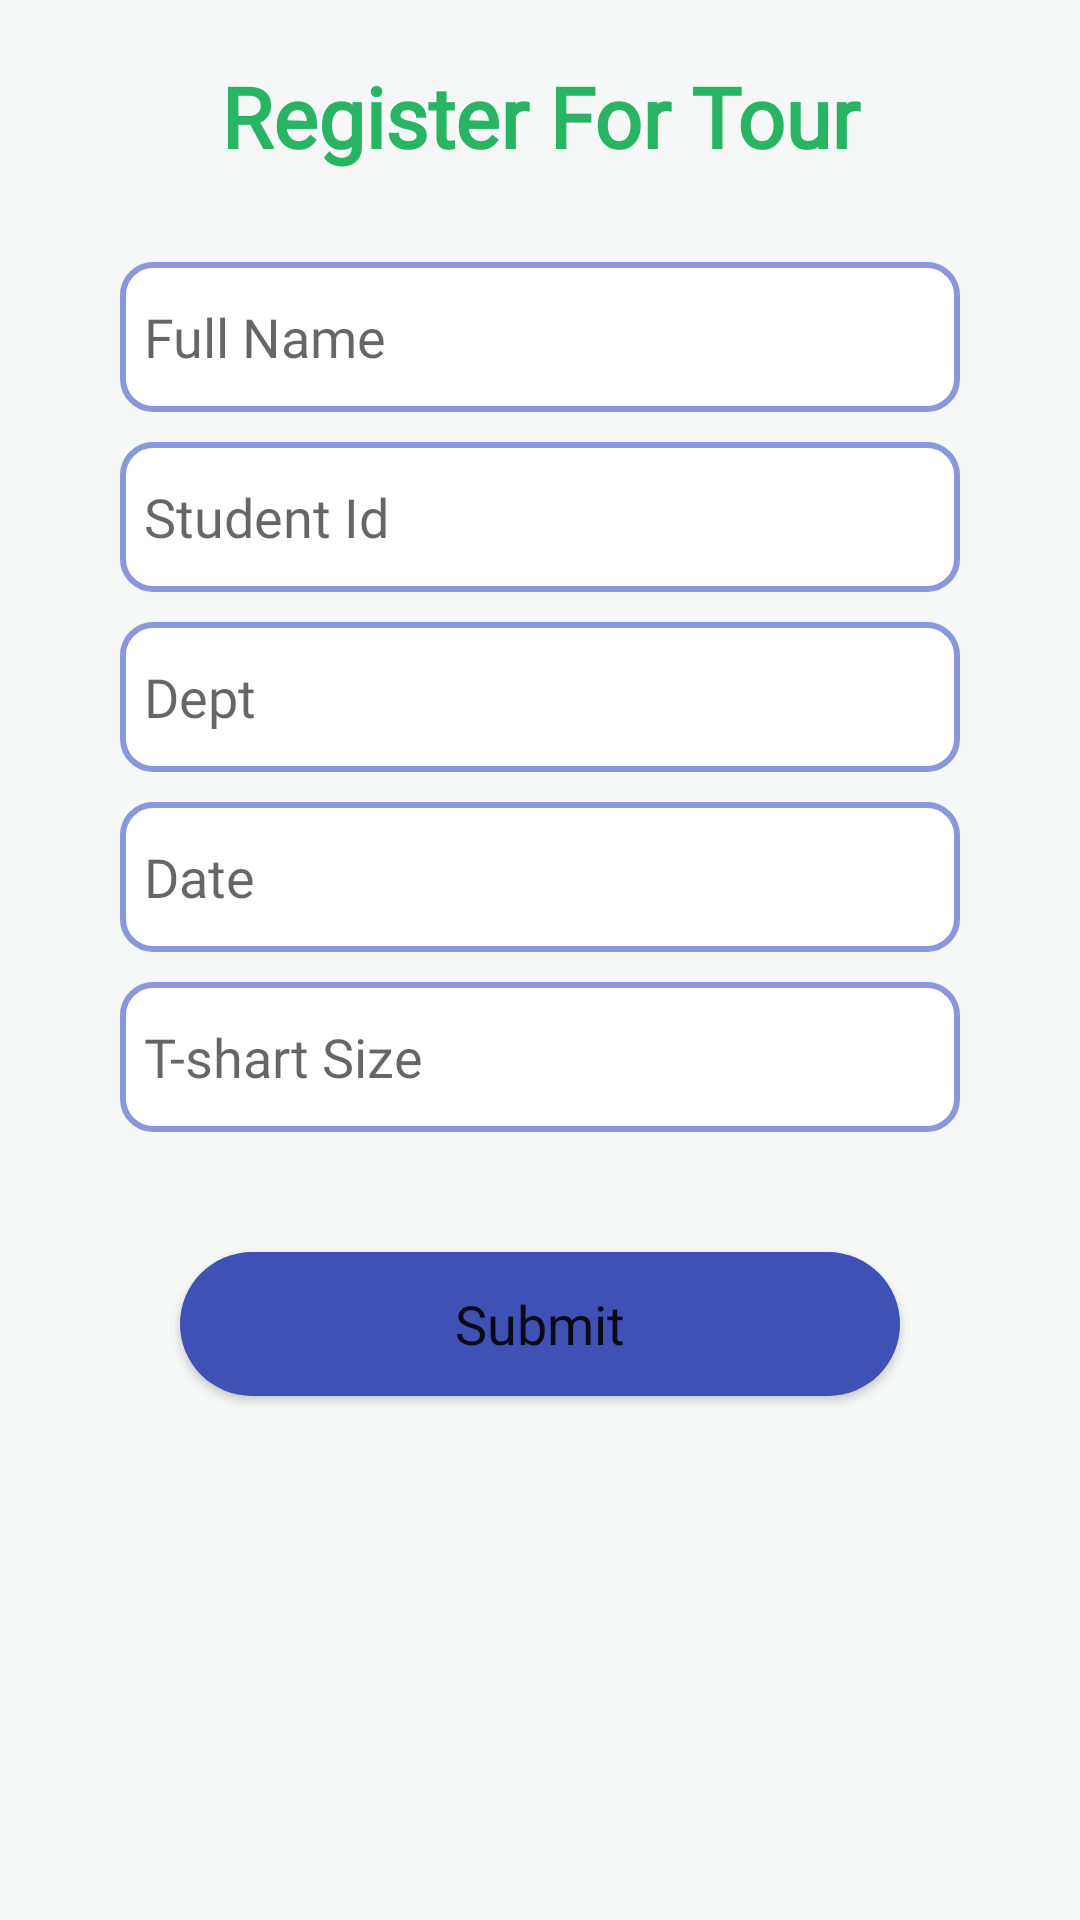

This screen was rendered from an Android layout file. Write that file and the resources it references.
<!-- AndroidManifest.xml: application theme Theme.DIUTOUR -->
<!-- res/layout/activity_tour_regi.xml -->
<?xml version="1.0" encoding="utf-8"?>
<androidx.constraintlayout.widget.ConstraintLayout xmlns:android="http://schemas.android.com/apk/res/android"
    xmlns:app="http://schemas.android.com/apk/res-auto"
    xmlns:tools="http://schemas.android.com/tools"
    android:layout_width="match_parent"
    android:layout_height="match_parent"
    android:background="@color/log_bac"
    tools:context=".page.TourRegiActivity">


    <ScrollView
        android:layout_width="match_parent"
        android:layout_height="match_parent"
        app:layout_constraintBottom_toBottomOf="parent"
        app:layout_constraintEnd_toEndOf="parent"
        app:layout_constraintStart_toStartOf="parent"
        app:layout_constraintTop_toTopOf="parent">

    <LinearLayout
        android:layout_width="match_parent"
        android:orientation="vertical"
        android:layout_marginTop="20dp"
        android:layout_height="match_parent">

        <TextView
            android:id="@+id/text12"
            android:layout_width="match_parent"
            android:layout_height="wrap_content"
            android:layout_marginBottom="20dp"
            android:fontFamily="@font/didact_gothic"
            android:text="Register For Tour"
            android:textAlignment="center"
            android:textStyle="bold"
            android:textColor="@color/purple_700"
            android:textSize="28dp">



        </TextView>

        <EditText
            android:id="@+id/name_tour_regi"
            android:layout_width="match_parent"
            android:layout_height="50dp"
            android:layout_marginLeft="40dp"
            android:layout_marginTop="10dp"
            android:layout_marginRight="40dp"
            android:background="@drawable/from_btn"
            android:ems="10"
            android:fontFamily="@font/didact_gothic"
            android:hint="Full Name"
            android:inputType="textPersonName"
            android:padding="8dp" />

        <EditText
            android:id="@+id/idstudent_tour_regi"
            android:layout_width="match_parent"
            android:layout_height="50dp"
            android:layout_marginLeft="40dp"
            android:layout_marginTop="10dp"
            android:layout_marginRight="40dp"
            android:background="@drawable/from_btn"
            android:ems="10"
            android:fontFamily="@font/didact_gothic"
            android:hint="Student Id"
            android:inputType="textPersonName"
            android:padding="8dp" />

        <EditText
            android:id="@+id/dept_tour_regi"
            android:layout_width="match_parent"
            android:layout_height="50dp"
            android:layout_marginLeft="40dp"
            android:layout_marginTop="10dp"
            android:layout_marginRight="40dp"
            android:background="@drawable/from_btn"
            android:ems="10"
            android:fontFamily="@font/didact_gothic"
            android:hint="Dept"
            android:inputType="textPersonName"
            android:padding="8dp" />

        <EditText
            android:id="@+id/date_tour_regi"
            android:layout_width="match_parent"
            android:layout_height="50dp"
            android:layout_marginLeft="40dp"
            android:layout_marginTop="10dp"
            android:layout_marginRight="40dp"
            android:background="@drawable/from_btn"
            android:ems="10"
            android:fontFamily="@font/didact_gothic"
            android:hint="Date"
            android:inputType="textPersonName"
            android:padding="8dp" />

        <EditText
            android:id="@+id/tshart_tour_regi"
            android:layout_width="match_parent"
            android:layout_height="50dp"
            android:layout_marginLeft="40dp"
            android:layout_marginTop="10dp"
            android:layout_marginRight="40dp"
            android:background="@drawable/from_btn"
            android:ems="10"
            android:fontFamily="@font/didact_gothic"
            android:hint="T-shart Size"
            android:inputType="textPersonName"
            android:padding="8dp" />

        <Button
            android:id="@+id/tourRgi"
            android:layout_width="match_parent"
            android:layout_height="wrap_content"
            android:layout_marginLeft="60dp"
            android:layout_marginTop="40dp"
            android:layout_marginRight="60dp"
            android:background="@drawable/botton_color"

            android:fontFamily="@font/didact_gothic"
            android:text="Submit"
            android:textAllCaps="false"
            android:textSize="18dp" />

        <TextView
            android:id="@+id/regitourText"
            android:layout_width="match_parent"
            android:gravity="center"
            android:layout_marginTop="20dp"
            android:textSize="15dp"
            android:textColor="@color/purple_700"
            android:layout_height="wrap_content"
            android:text="" />

    </LinearLayout>


    </ScrollView>

</androidx.constraintlayout.widget.ConstraintLayout>
<!-- resources referenced by this layout -->
<resources>
  <color name="log_bac">#B6F2F5F3</color>
  <color name="purple_700">#28B463</color>
  <!-- drawable botton_color (drawable) -->
  <?xml version="1.0" encoding="utf-8"?>
  <shape android:shape="rectangle" xmlns:android="http://schemas.android.com/apk/res/android">
  
  <solid android:color="@color/blue" ></solid>
      <corners android:radius="250dp"  ></corners>
  </shape>
  <!-- drawable from_btn (drawable) -->
  <?xml version="1.0" encoding="utf-8"?>
  <shape xmlns:android="http://schemas.android.com/apk/res/android">
  
      <solid android:color="@color/white"> </solid>
      <corners android:radius="10dp"></corners>
      <stroke android:color="#8B97DB"
          android:width="2dp"></stroke>
  </shape>
  <style name="Theme.DIUTOUR" parent="Theme.MaterialComponents.DayNight.NoActionBar">
          
          <item name="colorPrimary">@color/purple_500</item>
          <item name="colorPrimaryVariant">@color/purple_700</item>
          <item name="colorOnPrimary">@color/white</item>
          
          <item name="colorSecondary">@color/teal_200</item>
          <item name="colorSecondaryVariant">@color/teal_700</item>
          <item name="colorOnSecondary">@color/black</item>
          
          <item name="android:statusBarColor" tools:targetApi="l">?attr/colorPrimaryVariant</item>
          
      </style>
  <color name="blue">#3F51B5</color>
  <color name="white">#FFFFFFFF</color>
  <color name="purple_500">#28B463 </color>
  <color name="teal_200">#FF03DAC5</color>
  <color name="teal_700">#FF018786</color>
  <color name="black">#FF000000</color>
</resources>
